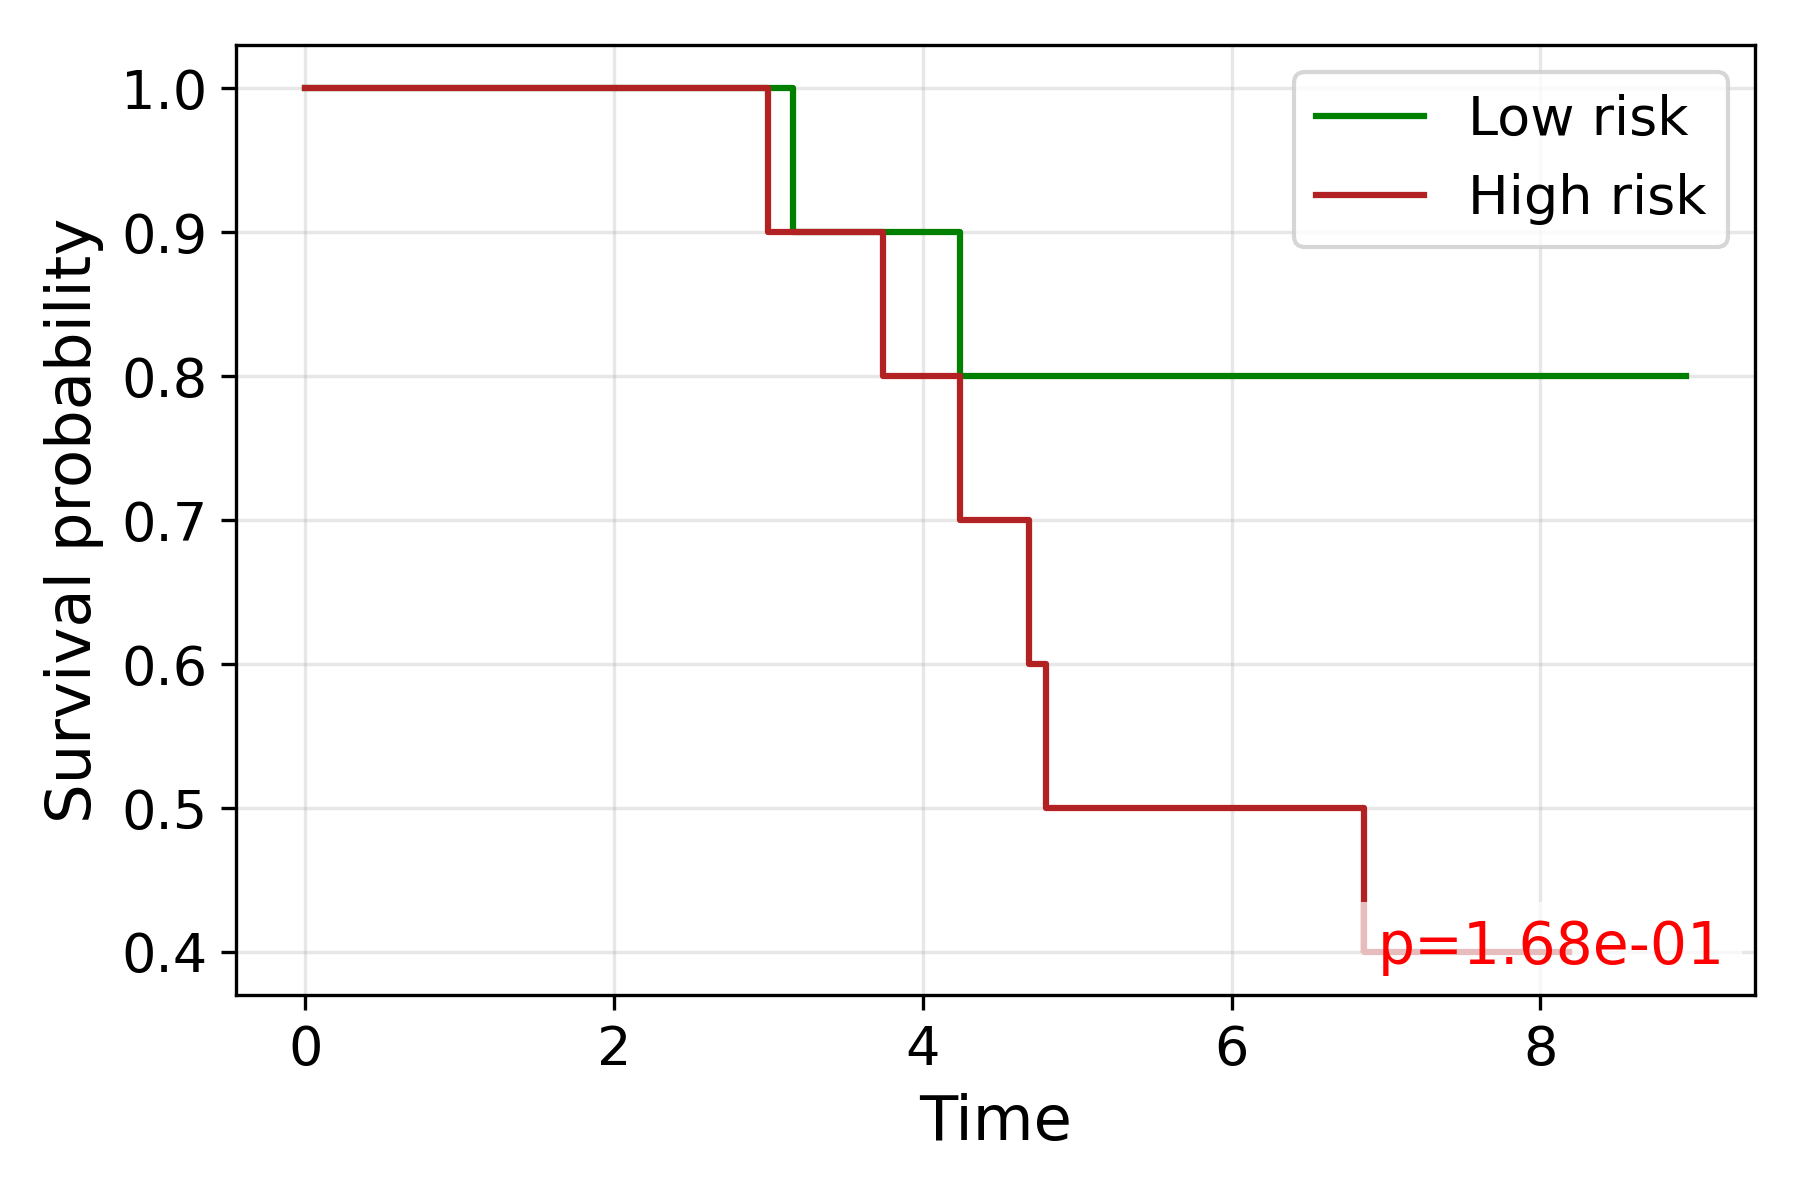

The table this chart was drawn from, first rows:
time, S_low, S_high
0.0, 1.0, 1.0
2.236, 1.0, 
2.828, , 1.0
3.0, , 0.9
3.162, 0.9, 
3.742, , 0.8
4.243, 0.8, 0.7
4.69, , 0.6
4.796, 0.8, 0.5
5.568, 0.8, 
5.657, 0.8, 
6.403, 0.8, 
6.782, 0.8, 
6.856, , 0.4
7.348, , 0.4
7.55, , 0.4
8.185, , 0.4
8.602, 0.8, 
8.944, 0.8, 
